Run: headless pygame with SDL's dummy video driver; simulated clock (each Clock.tick advances the game by its frame time, no real sleeping); random seed 0; keys injected as events and as key.get_pressed() state; no mouse input.
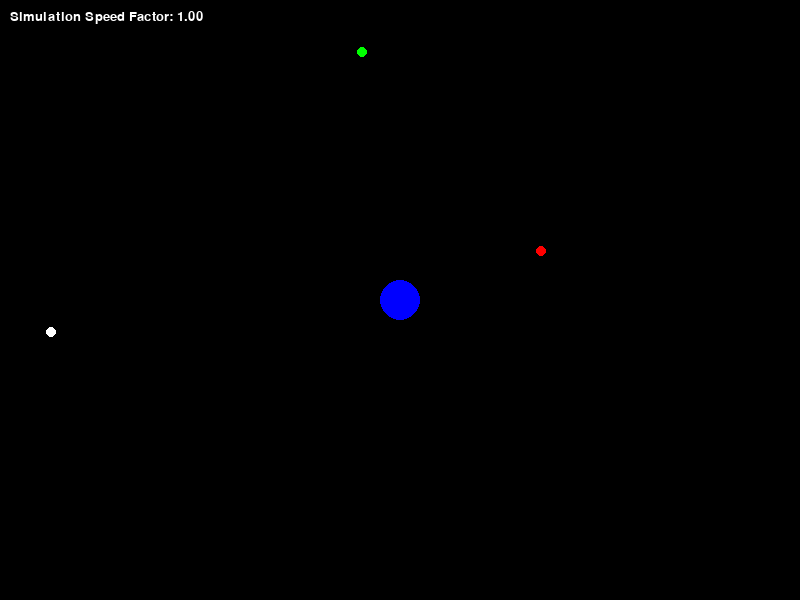
Frame 1 of 4 · flips 1–60 · no input
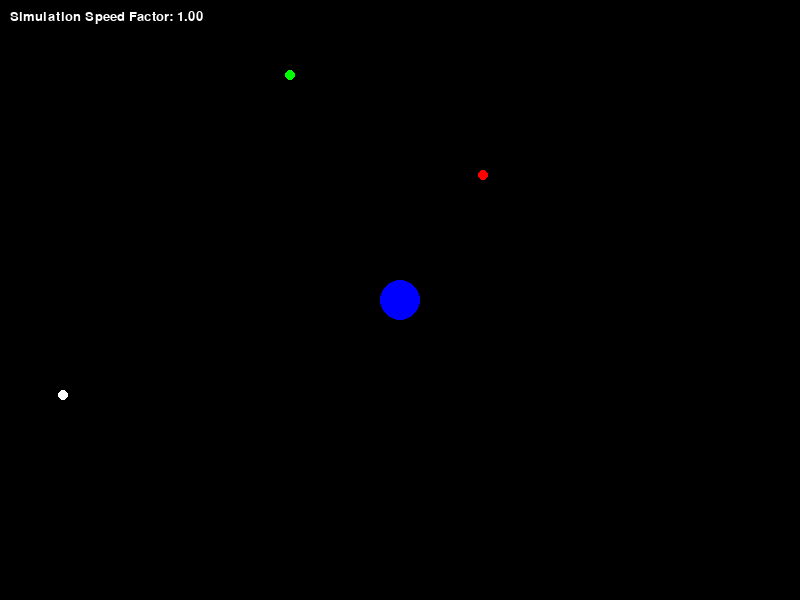
Frame 2 of 4 · flips 61–180 · tapped SPACE, RETURN · held RIGHT (→), D
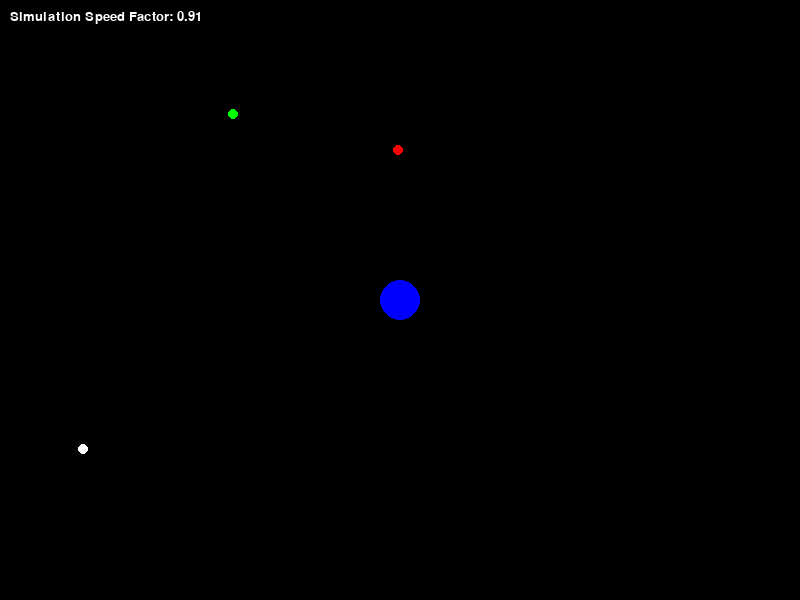
Frame 3 of 4 · flips 181–300 · held DOWN (↓), S
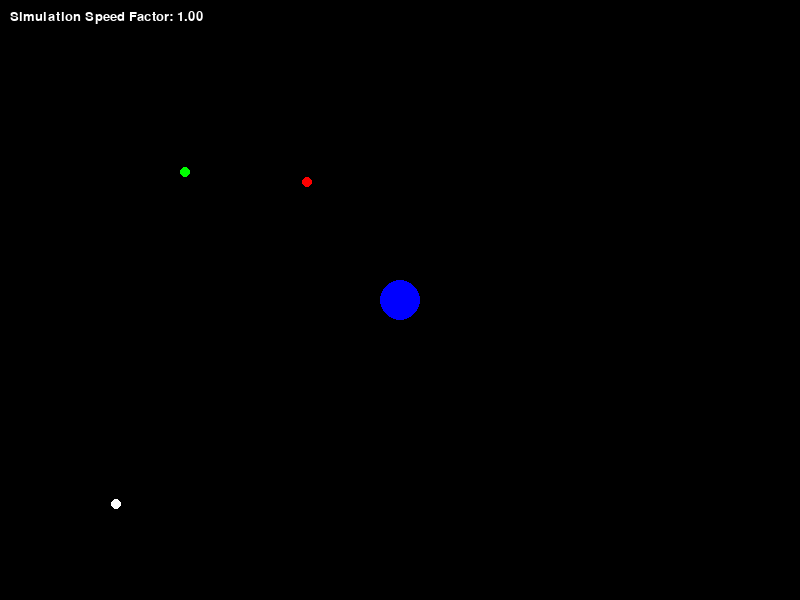
Frame 4 of 4 · flips 301–420 · held LEFT (←), A, UP (↑), W

The pygame program that drew these frames:

import pygame
import math

# Initialize Pygame
pygame.init()
WIDTH, HEIGHT = 800, 600
screen = pygame.display.set_mode((WIDTH, HEIGHT))
pygame.display.set_caption("3 Bodies Orbiting a Blue Star")
clock = pygame.time.Clock()
font = pygame.font.SysFont("Arial", 20)

# ---------------- Simulation Parameters ----------------
# In our simulation we use “simulation units.”
# We set the gravitational constant to G = 1, and choose masses and distances
# so that the orbits are approximately circular.
G = 1.0

# The star is very massive compared to the orbiting bodies.
STAR_MASS = 10000

# Time step: We use a base dt that is multiplied by the speed factor.
base_dt = 0.1
speed_factor = 1.0  # can be increased/decreased with UP/DOWN keys

# A small softening factor avoids division by zero when bodies come very close.
softening = 0.1

# ---------------- Coordinate Convention ----------------
# We use a “simulation coordinate system” in which the blue star is at (0,0)
# and positive y is upward (as in usual math). Before drawing, we convert to
# screen coordinates by adding an offset and flipping the y-axis:
def sim_to_screen(pos):
    """Convert simulation coordinates to screen coordinates.
    In simulation, (0,0) is the star at the center and y is upward.
    In screen coordinates, (WIDTH/2, HEIGHT/2) is the center and y increases downward.
    """
    return int(WIDTH // 2 + pos.x), int(HEIGHT // 2 - pos.y)

# ---------------- Define a Body Class ----------------
class Body:
    def __init__(self, mass, pos, vel, color, radius, fixed=False):
        self.mass = mass
        self.pos = pygame.math.Vector2(pos)
        self.vel = pygame.math.Vector2(vel)
        self.color = color
        self.radius = radius
        self.fixed = fixed  # if fixed, the body will not move (e.g. the central star)

# ---------------- Create Our Bodies ----------------
# The blue star (fixed at the origin)
star = Body(STAR_MASS, (0, 0), (0, 0), (0, 0, 255), 20, fixed=True)

# To get circular orbits, we use v = sqrt(G * M / r)
# Planet 1: Placed to the right of the star.
r1 = 150
v1 = math.sqrt(STAR_MASS / r1)
# For a counterclockwise orbit in math coordinates:
# At position (r, 0), the tangent vector is (0, 1)
planet1 = Body(1, (r1, 0), (0, v1), (255, 0, 0), 5)

# Planet 2: Placed above the star.
r2 = 250
v2 = math.sqrt(STAR_MASS / r2)
# At position (0, r), the counterclockwise tangent is (-1, 0)
planet2 = Body(1, (0, r2), (-v2, 0), (0, 255, 0), 5)

# Planet 3: Placed to the left of the star.
r3 = 350
v3 = math.sqrt(STAR_MASS / r3)
# At position (-r, 0), the counterclockwise tangent is (0, -1)
planet3 = Body(1, (-r3, 0), (0, -v3), (255, 255, 255), 5)

# List of all bodies
bodies = [star, planet1, planet2, planet3]

# ---------------- Simulation Loop ----------------
running = True
while running:
    # --- Event handling (speed control) ---
    for event in pygame.event.get():
        if event.type == pygame.QUIT:
            running = False
        elif event.type == pygame.KEYDOWN:
            # Increase simulation speed
            if event.key == pygame.K_UP:
                speed_factor *= 1.1
            # Decrease simulation speed
            elif event.key == pygame.K_DOWN:
                speed_factor /= 1.1

    # Effective time step for this frame.
    dt = base_dt * speed_factor

    # --- Compute gravitational accelerations ---
    # For each body (except fixed ones) compute the net gravitational acceleration
    # from all the other bodies.
    accelerations = []
    for body in bodies:
        if body.fixed:
            accelerations.append(pygame.math.Vector2(0, 0))
            continue
        acc = pygame.math.Vector2(0, 0)
        for other in bodies:
            if other is body:
                continue
            r_vec = other.pos - body.pos
            # Add softening to avoid very high forces at small distances.
            dist_sqr = r_vec.length_squared() + softening ** 2
            # If the two bodies are (nearly) at the same spot, skip force calculation.
            if r_vec.length() != 0:
                force_dir = r_vec.normalize()
            else:
                force_dir = pygame.math.Vector2(0, 0)
            # Acceleration contribution from the other body: a = G * other.mass / r^2
            acc += G * other.mass / dist_sqr * force_dir
        accelerations.append(acc)

    # --- Update velocities and positions for bodies that move ---
    for i, body in enumerate(bodies):
        if not body.fixed:
            body.vel += accelerations[i] * dt
            body.pos += body.vel * dt

    # --- Drawing ---
    screen.fill((0, 0, 0))  # Black background
    for body in bodies:
        screen_pos = sim_to_screen(body.pos)
        pygame.draw.circle(screen, body.color, screen_pos, body.radius)

    # Display the current simulation speed factor.
    speed_text = font.render(f"Simulation Speed Factor: {speed_factor:.2f}", True, (255, 255, 255))
    screen.blit(speed_text, (10, 10))

    pygame.display.flip()
    clock.tick(60)  # Aim for 60 frames per second

pygame.quit()
